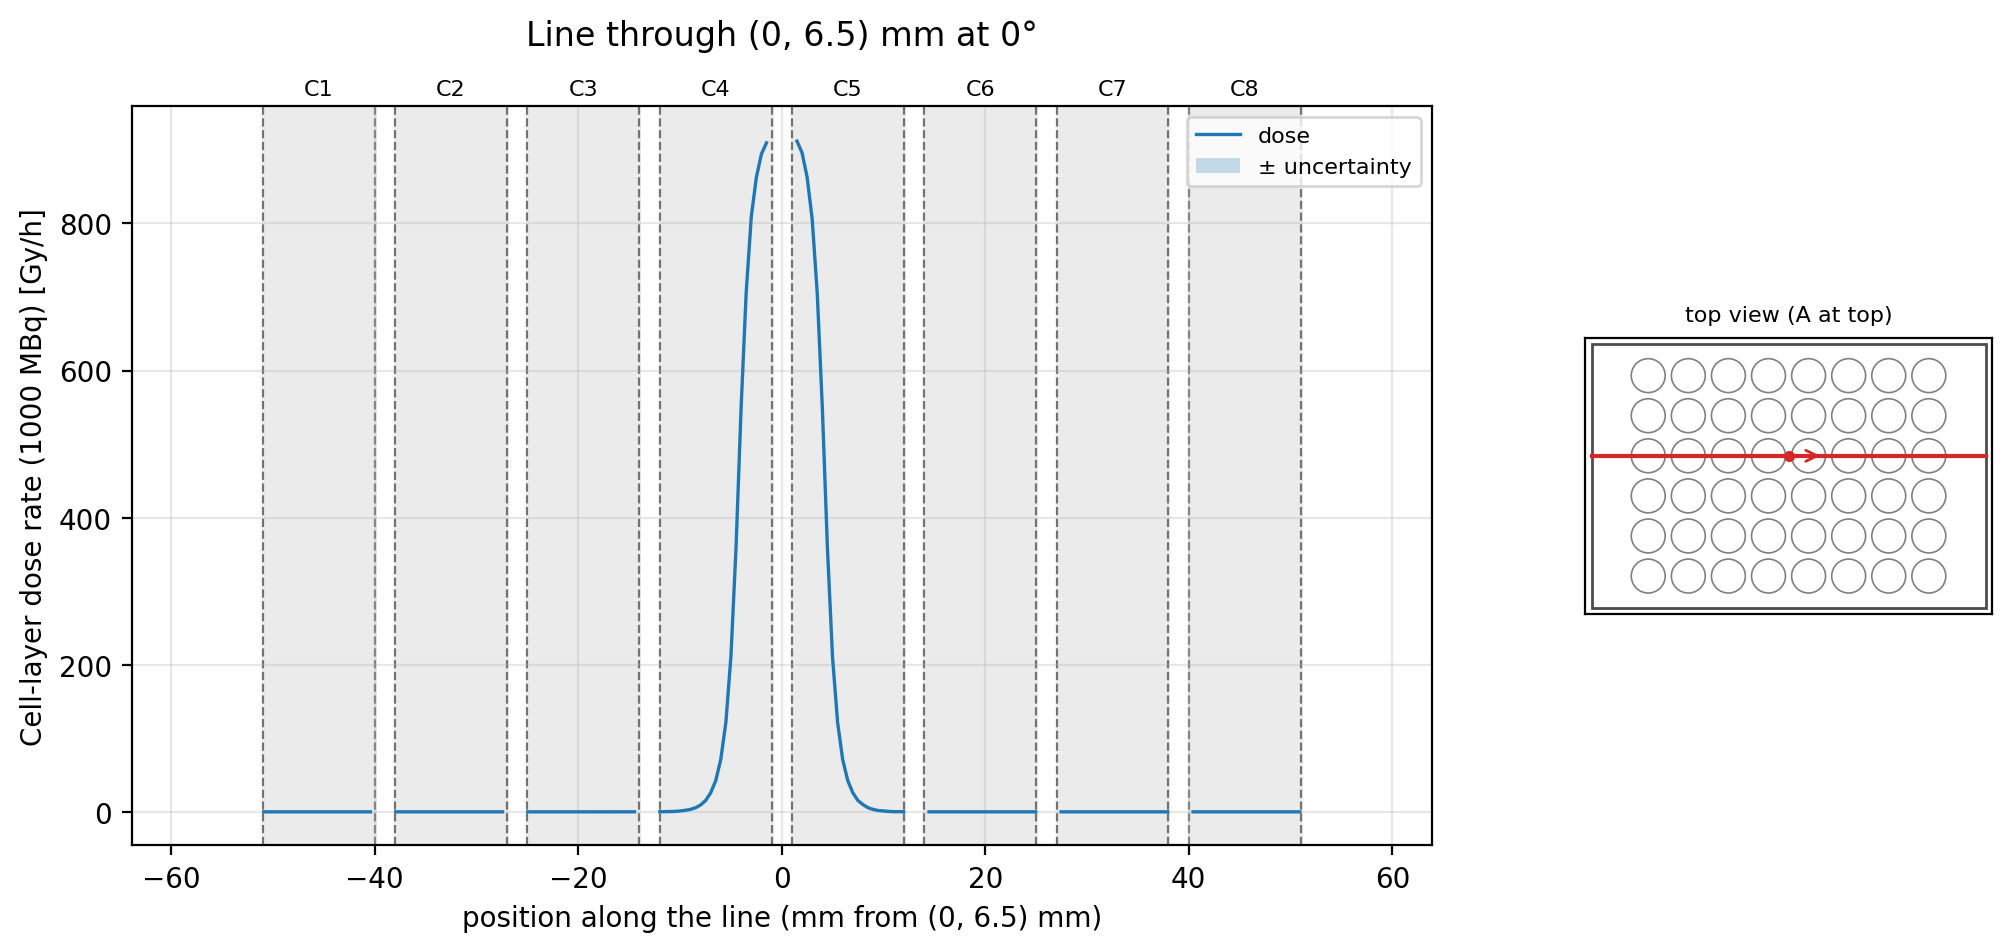

The table this chart was drawn from, first rows:
t_mm, x_mm, y_mm, well, dose_Gy_per_h, uncertainty_Gy_per_h
-63.88, -63.88, 6.5, , , 
-63.38, -63.38, 6.5, , , 
-62.88, -62.88, 6.5, , , 
-62.38, -62.38, 6.5, , , 
-61.88, -61.88, 6.5, , , 
-61.38, -61.38, 6.5, , , 
-60.89, -60.89, 6.5, , , 
-60.39, -60.39, 6.5, , , 
-59.89, -59.89, 6.5, , , 
-59.39, -59.39, 6.5, , , 
-58.89, -58.89, 6.5, , , 
-58.39, -58.39, 6.5, , , 
-57.89, -57.89, 6.5, , , 
-57.39, -57.39, 6.5, , , 
-56.89, -56.89, 6.5, , , 
-56.39, -56.39, 6.5, , , 
-55.9, -55.9, 6.5, , , 
-55.4, -55.4, 6.5, , , 
-54.9, -54.9, 6.5, , , 
-54.4, -54.4, 6.5, , , 
-53.9, -53.9, 6.5, , , 
-53.4, -53.4, 6.5, , , 
-52.9, -52.9, 6.5, , , 
-52.4, -52.4, 6.5, , , 
-51.9, -51.9, 6.5, , , 
-51.4, -51.4, 6.5, , , 
-50.9, -50.9, 6.5, C1, 0.001973, 0.001973
-50.41, -50.41, 6.5, C1, 0.004628, 0.002638
-49.91, -49.91, 6.5, C1, 0.002736, 0.001419
-49.41, -49.41, 6.5, C1, 0.002126, 0.002126
-48.91, -48.91, 6.5, C1, 0, 0
-48.41, -48.41, 6.5, C1, 0.01126, 0.007228
-47.91, -47.91, 6.5, C1, 0.009712, 0.005571
-47.41, -47.41, 6.5, C1, 0, 0
-46.91, -46.91, 6.5, C1, 0.002033, 0.001451
-46.41, -46.41, 6.5, C1, 0.01874, 0.01245
-45.91, -45.91, 6.5, C1, 0.001591, 0.001591
-45.41, -45.41, 6.5, C1, 0.005697, 0.003949
-44.92, -44.92, 6.5, C1, 0.01024, 0.007241
-44.42, -44.42, 6.5, C1, 0.001368, 0.001368
-43.92, -43.92, 6.5, C1, 0.006204, 0.003587
-43.42, -43.42, 6.5, C1, 0.008727, 0.007597
-42.92, -42.92, 6.5, C1, 0.001286, 0.0009998
-42.42, -42.42, 6.5, C1, 0.01289, 0.01065
-41.92, -41.92, 6.5, C1, 0.002368, 0.001635
-41.42, -41.42, 6.5, C1, 0.004652, 0.002092
-40.92, -40.92, 6.5, C1, 0.004815, 0.003013
-40.42, -40.42, 6.5, C1, 0.0008358, 0.0008332
-39.92, -39.92, 6.5, , , 
-39.43, -39.43, 6.5, , , 
-38.93, -38.93, 6.5, , , 
-38.43, -38.43, 6.5, , , 
-37.93, -37.93, 6.5, C2, 0.004804, 0.002878
-37.43, -37.43, 6.5, C2, 0.002129, 0.001439
-36.93, -36.93, 6.5, C2, 0.001764, 0.001247
-36.43, -36.43, 6.5, C2, 0.0007328, 0.0006066
-35.93, -35.93, 6.5, C2, 0.00396, 0.002306
-35.43, -35.43, 6.5, C2, 0.004645, 0.003493
-34.93, -34.93, 6.5, C2, 0.01802, 0.008824
-34.44, -34.44, 6.5, C2, 0.01055, 0.004214
... 197 more rows
